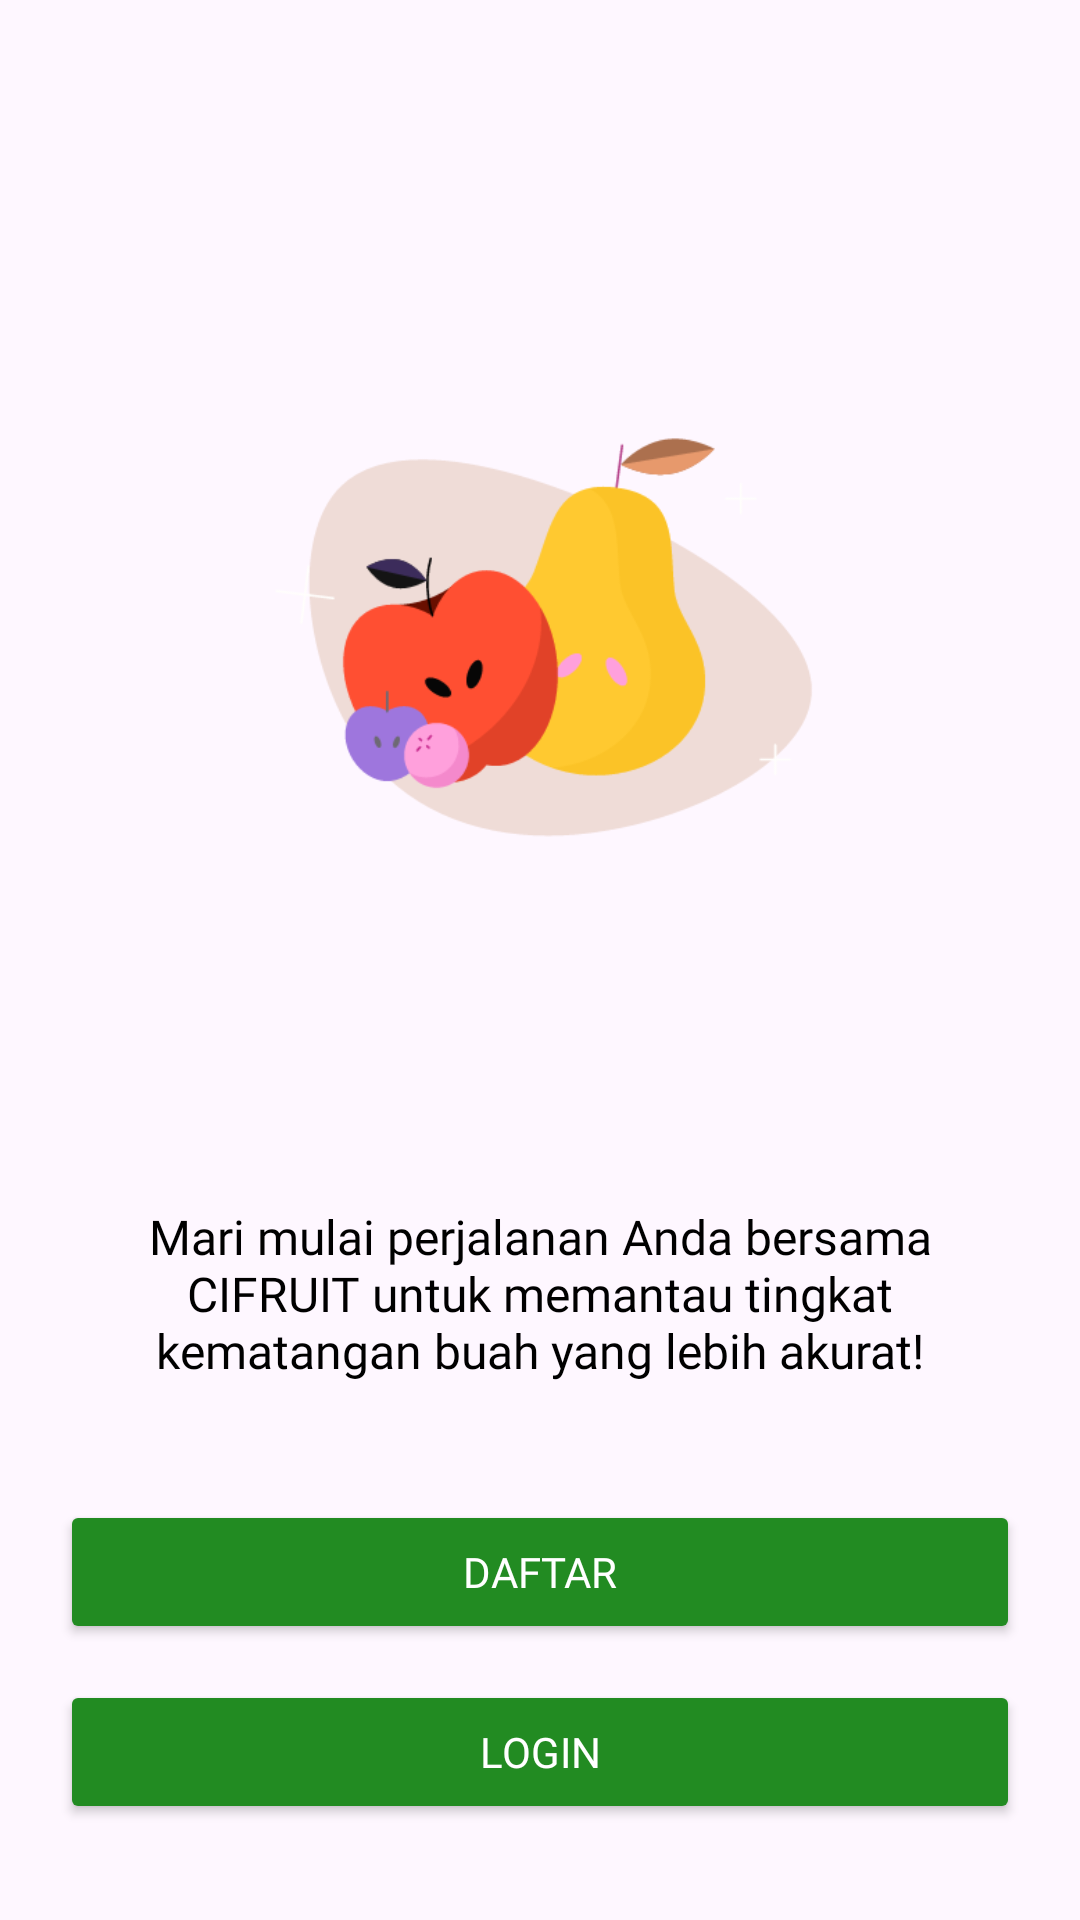

Produce the Android XML layout that renders to this screen, including the resource entries it uses.
<!-- AndroidManifest.xml: application theme Theme.ProjectCapstone -->
<!-- res/layout/fragment_third.xml -->
<?xml version="1.0" encoding="utf-8"?>
<ScrollView
    xmlns:android="http://schemas.android.com/apk/res/android"
    xmlns:app="http://schemas.android.com/apk/res-auto"
    xmlns:tools="http://schemas.android.com/tools"
    android:layout_width="match_parent"
    android:layout_height="match_parent"
    android:fillViewport="true"
    tools:context="welcome.ThirdFragment">

    <androidx.constraintlayout.widget.ConstraintLayout
        android:layout_width="match_parent"
        android:layout_height="wrap_content">

        <ImageView
            android:id="@+id/iv_welcome"
            android:layout_width="match_parent"
            android:layout_height="360dp"
            android:layout_marginHorizontal="32dp"
            android:contentDescription="@string/welcome"
            android:src="@drawable/welcome_3"
            app:layout_constraintBottom_toTopOf="@+id/tv_desc_welcome"
            app:layout_constraintEnd_toEndOf="parent"
            app:layout_constraintStart_toStartOf="parent"
            app:layout_constraintTop_toTopOf="parent"
            app:layout_constraintVertical_chainStyle="packed" />

        <TextView
            android:id="@+id/tv_desc_welcome"
            android:layout_width="match_parent"
            android:layout_height="wrap_content"
            android:layout_marginHorizontal="32dp"
            android:layout_marginTop="10dp"
            android:layout_marginBottom="8dp"
            android:fontFamily="@font/montserrat_semibold"
            android:gravity="center_horizontal"
            android:text="@string/desc_welcome_3"
            android:textColor="?attr/android:textColorPrimary"
            android:textSize="16sp"
            app:layout_constraintBottom_toTopOf="@+id/btn_register"
            app:layout_constraintEnd_toEndOf="@+id/iv_welcome"
            app:layout_constraintHorizontal_bias="0.5"
            app:layout_constraintStart_toStartOf="@+id/iv_welcome"
            app:layout_constraintTop_toBottomOf="@+id/iv_welcome" />

        <Button
            android:id="@+id/btn_register"
            android:layout_width="320dp"
            android:layout_height="wrap_content"
            android:layout_marginHorizontal="32dp"
            android:layout_marginBottom="12dp"
            android:layout_marginTop="8dp"
            android:backgroundTint="@color/green"
            android:fontFamily="@font/montserrat_semibold"
            android:text="@string/register"
            android:textColor="@color/white"
            app:layout_constraintBottom_toTopOf="@+id/btn_login"
            app:layout_constraintEnd_toEndOf="parent"
            app:layout_constraintStart_toStartOf="parent" />

        <Button
            android:id="@+id/btn_login"
            android:layout_width="320dp"
            android:layout_height="wrap_content"
            android:layout_marginHorizontal="32dp"
            android:layout_marginBottom="32dp"
            android:backgroundTint="@color/green"
            android:fontFamily="@font/montserrat_semibold"
            android:text="@string/login"
            android:textColor="@color/white"
            app:layout_constraintBottom_toBottomOf="parent"
            app:layout_constraintEnd_toEndOf="parent"
            app:layout_constraintStart_toStartOf="parent" />

    </androidx.constraintlayout.widget.ConstraintLayout>
</ScrollView>
<!-- resources referenced by this layout -->
<resources>
  <color name="green">#228B22</color>
  <color name="white">#FFFFFFFF</color>
  <!-- drawable welcome_3: png bitmap (drawable, 19565 bytes) -->
  <string name="desc_welcome_3" translatable="false">Mari mulai perjalanan Anda bersama CIFRUIT untuk memantau tingkat kematangan buah yang lebih akurat!</string>
  <string name="login">Login</string>
  <string name="register">Daftar</string>
  <string name="welcome">welcome</string>
  <style name="Theme.ProjectCapstone" parent="Base.Theme.ProjectCapstone" />
  <style name="Base.Theme.ProjectCapstone" parent="Theme.Material3.DayNight.NoActionBar">
          <item name="colorPrimary">@color/green</item>
          <item name="colorOnPrimary">@color/white</item>
          <item name="colorOnBackground">@color/black</item>
          <item name="colorSurface">@color/white</item>
          <item name="colorOnSurface">@color/black</item>
          <item name="android:textColorPrimary">@color/black</item> 
      </style>
  <color name="black">#FF000000</color>
</resources>
